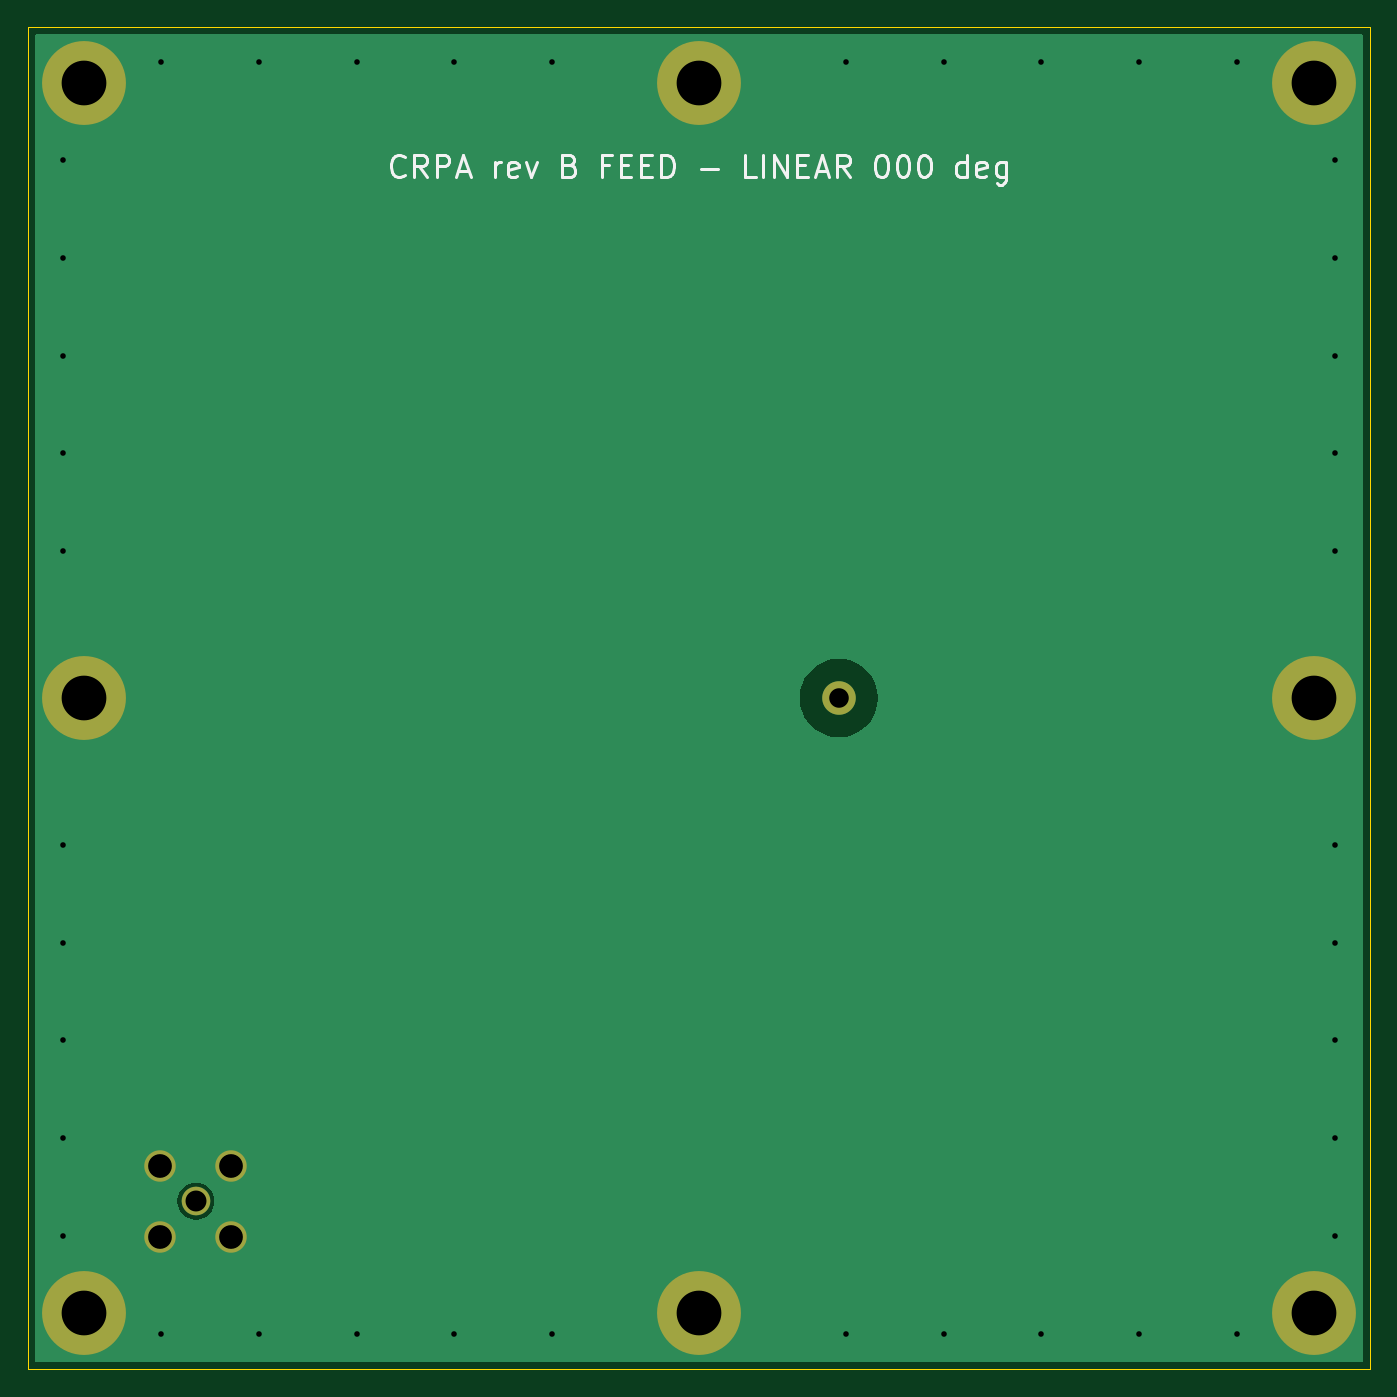
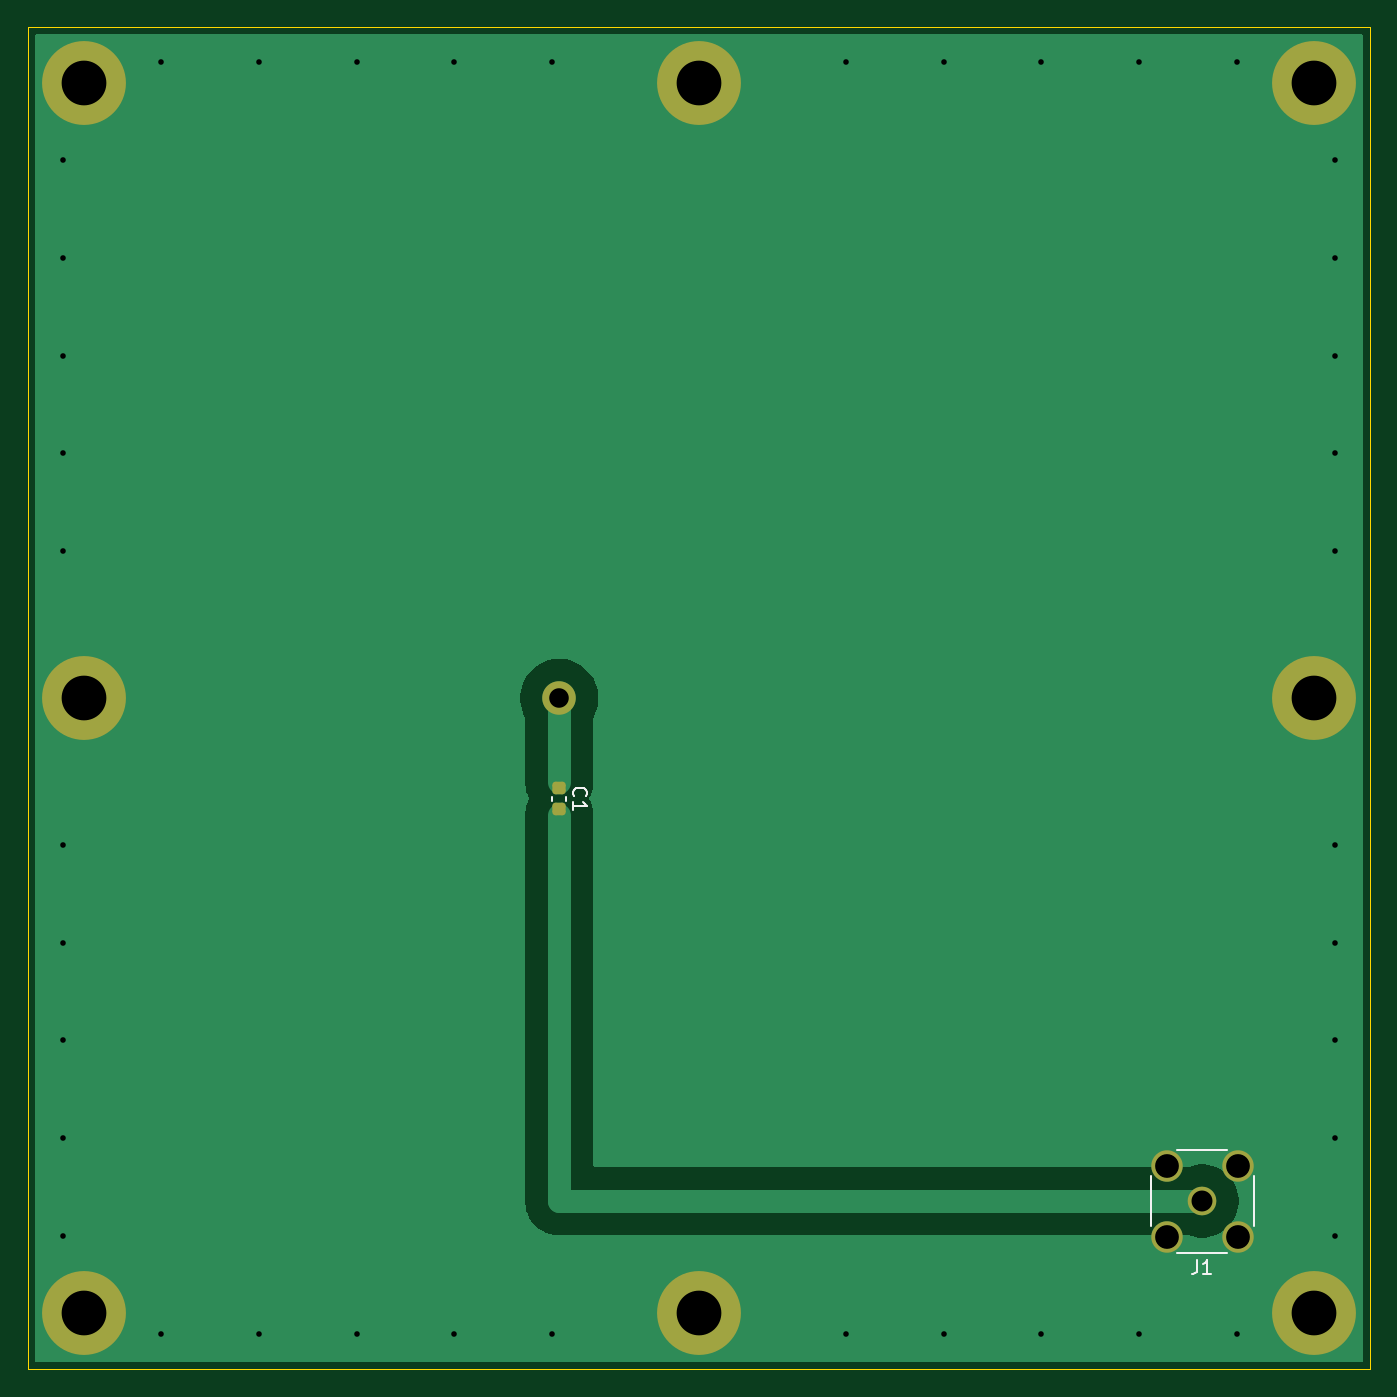
Circuit board: 10 layer files. Board 96.0 x 96.0 mm.
- bottom_copper: feed_linear_000-B_Cu.gbl (7670 bytes)
- bottom_mask: feed_linear_000-B_Mask.gbs (1770 bytes)
- paste: feed_linear_000-B_Paste.gbp (1191 bytes)
- bottom_silk: feed_linear_000-B_Silkscreen.gbo (2220 bytes)
- outline: feed_linear_000-Edge_Cuts.gm1 (695 bytes)
- top_copper: feed_linear_000-F_Cu.gtl (5707 bytes)
- top_mask: feed_linear_000-F_Mask.gts (1052 bytes)
- paste: feed_linear_000-F_Paste.gtp (473 bytes)
- top_silk: feed_linear_000-F_Silkscreen.gto (10931 bytes)
- drill: feed_linear_000.drl (1209 bytes)

=== bottom_copper: feed_linear_000-B_Cu.gbl (7670 bytes, source omitted) ===
=== bottom_mask: feed_linear_000-B_Mask.gbs (1770 bytes, source withheld) ===
=== paste: feed_linear_000-B_Paste.gbp (1191 bytes, source withheld) ===
=== bottom_silk: feed_linear_000-B_Silkscreen.gbo ===
%TF.GenerationSoftware,KiCad,Pcbnew,10.0.3*%
%TF.CreationDate,2026-10-10T20:17:34+03:00*%
%TF.ProjectId,feed_linear_000,66656564-5f6c-4696-9e65-61725f303030,B (pre-EM-tuning)*%
%TF.SameCoordinates,Original*%
%TF.FileFunction,Legend,Bot*%
%TF.FilePolarity,Positive*%
%FSLAX46Y46*%
G04 Gerber Fmt 4.6, Leading zero omitted, Abs format (unit mm)*
G04 Created by KiCad (PCBNEW 10.0.3) date 2026-10-10 20:17:34*
%MOMM*%
%LPD*%
G01*
G04 APERTURE LIST*
%ADD10C,0.150000*%
%ADD11C,0.120000*%
G04 APERTURE END LIST*
D10*
X-35666666Y-40204819D02*
X-35666666Y-40919104D01*
X-35666666Y-40919104D02*
X-35619047Y-41061961D01*
X-35619047Y-41061961D02*
X-35523809Y-41157200D01*
X-35523809Y-41157200D02*
X-35380952Y-41204819D01*
X-35380952Y-41204819D02*
X-35285714Y-41204819D01*
X-36666666Y-41204819D02*
X-36095238Y-41204819D01*
X-36380952Y-41204819D02*
X-36380952Y-40204819D01*
X-36380952Y-40204819D02*
X-36285714Y-40347676D01*
X-36285714Y-40347676D02*
X-36190476Y-40442914D01*
X-36190476Y-40442914D02*
X-36095238Y-40490533D01*
X8929580Y-7033333D02*
X8977200Y-6985714D01*
X8977200Y-6985714D02*
X9024819Y-6842857D01*
X9024819Y-6842857D02*
X9024819Y-6747619D01*
X9024819Y-6747619D02*
X8977200Y-6604762D01*
X8977200Y-6604762D02*
X8881961Y-6509524D01*
X8881961Y-6509524D02*
X8786723Y-6461905D01*
X8786723Y-6461905D02*
X8596247Y-6414286D01*
X8596247Y-6414286D02*
X8453390Y-6414286D01*
X8453390Y-6414286D02*
X8262914Y-6461905D01*
X8262914Y-6461905D02*
X8167676Y-6509524D01*
X8167676Y-6509524D02*
X8072438Y-6604762D01*
X8072438Y-6604762D02*
X8024819Y-6747619D01*
X8024819Y-6747619D02*
X8024819Y-6842857D01*
X8024819Y-6842857D02*
X8072438Y-6985714D01*
X8072438Y-6985714D02*
X8120057Y-7033333D01*
X9024819Y-7985714D02*
X9024819Y-7414286D01*
X9024819Y-7700000D02*
X8024819Y-7700000D01*
X8024819Y-7700000D02*
X8167676Y-7604762D01*
X8167676Y-7604762D02*
X8262914Y-7509524D01*
X8262914Y-7509524D02*
X8310533Y-7414286D01*
%TO.C,J1*%
D11*
X-39680000Y-37800000D02*
X-39680000Y-34200000D01*
X-37800000Y-32320000D02*
X-34200000Y-32320000D01*
X-37800000Y-39680000D02*
X-34200000Y-39680000D01*
X-32320000Y-37800000D02*
X-32320000Y-34200000D01*
%TO.C,C1*%
X9490000Y-7059420D02*
X9490000Y-7340580D01*
X10510000Y-7059420D02*
X10510000Y-7340580D01*
%TD*%
M02*

=== outline: feed_linear_000-Edge_Cuts.gm1 ===
%TF.GenerationSoftware,KiCad,Pcbnew,10.0.3*%
%TF.CreationDate,2026-10-10T20:17:34+03:00*%
%TF.ProjectId,feed_linear_000,66656564-5f6c-4696-9e65-61725f303030,B (pre-EM-tuning)*%
%TF.SameCoordinates,Original*%
%TF.FileFunction,Profile,NP*%
%FSLAX46Y46*%
G04 Gerber Fmt 4.6, Leading zero omitted, Abs format (unit mm)*
G04 Created by KiCad (PCBNEW 10.0.3) date 2026-10-10 20:17:34*
%MOMM*%
%LPD*%
G01*
G04 APERTURE LIST*
%TA.AperFunction,Profile*%
%ADD10C,0.100000*%
%TD*%
G04 APERTURE END LIST*
D10*
X-48000000Y48000000D02*
X48000000Y48000000D01*
X-48000000Y-48000000D02*
X-48000000Y48000000D01*
X48000000Y48000000D02*
X48000000Y-48000000D01*
X48000000Y-48000000D02*
X-48000000Y-48000000D01*
M02*

=== top_copper: feed_linear_000-F_Cu.gtl ===
%TF.GenerationSoftware,KiCad,Pcbnew,10.0.3*%
%TF.CreationDate,2026-10-10T20:17:34+03:00*%
%TF.ProjectId,feed_linear_000,66656564-5f6c-4696-9e65-61725f303030,B (pre-EM-tuning)*%
%TF.SameCoordinates,Original*%
%TF.FileFunction,Copper,L1,Top*%
%TF.FilePolarity,Positive*%
%FSLAX46Y46*%
G04 Gerber Fmt 4.6, Leading zero omitted, Abs format (unit mm)*
G04 Created by KiCad (PCBNEW 10.0.3) date 2026-10-10 20:17:34*
%MOMM*%
%LPD*%
G01*
G04 APERTURE LIST*
%TA.AperFunction,ComponentPad*%
%ADD10C,6.000000*%
%TD*%
%TA.AperFunction,ComponentPad*%
%ADD11C,2.400000*%
%TD*%
%TA.AperFunction,ComponentPad*%
%ADD12C,2.050000*%
%TD*%
%TA.AperFunction,ComponentPad*%
%ADD13C,2.250000*%
%TD*%
%TA.AperFunction,ViaPad*%
%ADD14C,0.800000*%
%TD*%
G04 APERTURE END LIST*
D10*
%TO.P,H6,1*%
%TO.N,GND*%
X44000000Y44000000D03*
%TD*%
%TO.P,H5,1*%
%TO.N,GND*%
X0Y-44000000D03*
%TD*%
%TO.P,H3,1*%
%TO.N,GND*%
X-44000000Y-44000000D03*
%TD*%
%TO.P,H2,1*%
%TO.N,GND*%
X-44000000Y0D03*
%TD*%
%TO.P,H4,1*%
%TO.N,GND*%
X0Y44000000D03*
%TD*%
D11*
%TO.P,P1,1*%
%TO.N,PROBE*%
X10000000Y0D03*
%TD*%
D10*
%TO.P,H1,1*%
%TO.N,GND*%
X-44000000Y44000000D03*
%TD*%
%TO.P,H8,1*%
%TO.N,GND*%
X44000000Y-44000000D03*
%TD*%
%TO.P,H7,1*%
%TO.N,GND*%
X44000000Y0D03*
%TD*%
D12*
%TO.P,J1,1*%
%TO.N,RF_OUT*%
X-36000000Y-36000000D03*
D13*
%TO.P,J1,2*%
%TO.N,GND*%
X-38540000Y-33460000D03*
X-38540000Y-38540000D03*
X-33460000Y-33460000D03*
X-33460000Y-38540000D03*
%TD*%
D14*
%TO.N,GND*%
X17500000Y45500000D03*
X31500000Y45500000D03*
X-38500000Y-45500000D03*
X-45500000Y24500000D03*
X45500000Y31500000D03*
X45500000Y10500000D03*
X10500000Y-45500000D03*
X24500000Y45500000D03*
X45500000Y-24500000D03*
X45500000Y-38500000D03*
X45500000Y38500000D03*
X10500000Y45500000D03*
X-24500000Y-45500000D03*
X45500000Y24500000D03*
X24500000Y-45500000D03*
X31500000Y-45500000D03*
X-45500000Y-24500000D03*
X-31500000Y45500000D03*
X-17500000Y45500000D03*
X17500000Y-45500000D03*
X38500000Y-45500000D03*
X-17500000Y-45500000D03*
X-45500000Y10500000D03*
X-45500000Y38500000D03*
X-24500000Y45500000D03*
X-31500000Y-45500000D03*
X-45500000Y-17500000D03*
X-45500000Y-31500000D03*
X-45500000Y31500000D03*
X45500000Y-31500000D03*
X45500000Y-17500000D03*
X-10500000Y-45500000D03*
X-45500000Y-38500000D03*
X-10500000Y45500000D03*
X38500000Y45500000D03*
X45500000Y17500000D03*
X45500000Y-10500000D03*
X-45500000Y17500000D03*
X-45500000Y-10500000D03*
X-38500000Y45500000D03*
%TD*%
%TA.AperFunction,Conductor*%
%TO.N,GND*%
G36*
X47442539Y47479815D02*
G01*
X47488294Y47427011D01*
X47499500Y47375500D01*
X47499500Y-47375500D01*
X47479815Y-47442539D01*
X47427011Y-47488294D01*
X47375500Y-47499500D01*
X-47375500Y-47499500D01*
X-47442539Y-47479815D01*
X-47488294Y-47427011D01*
X-47499500Y-47375500D01*
X-47499500Y-35895675D01*
X-37325500Y-35895675D01*
X-37325500Y-36104324D01*
X-37292862Y-36310389D01*
X-37228389Y-36508816D01*
X-37133670Y-36694714D01*
X-37011035Y-36863505D01*
X-36863505Y-37011035D01*
X-36694714Y-37133670D01*
X-36508816Y-37228389D01*
X-36310389Y-37292862D01*
X-36104324Y-37325500D01*
X-36104319Y-37325500D01*
X-35895676Y-37325500D01*
X-35689610Y-37292862D01*
X-35597545Y-37262948D01*
X-35491184Y-37228389D01*
X-35491181Y-37228387D01*
X-35491179Y-37228387D01*
X-35393116Y-37178421D01*
X-35305286Y-37133670D01*
X-35136495Y-37011035D01*
X-34988965Y-36863505D01*
X-34866330Y-36694714D01*
X-34771612Y-36508820D01*
X-34707137Y-36310389D01*
X-34674500Y-36104324D01*
X-34674500Y-35895675D01*
X-34707137Y-35689610D01*
X-34771612Y-35491179D01*
X-34866330Y-35305285D01*
X-34988966Y-35136493D01*
X-35136493Y-34988966D01*
X-35305285Y-34866330D01*
X-35491179Y-34771612D01*
X-35689610Y-34707137D01*
X-35895676Y-34674500D01*
X-35895681Y-34674500D01*
X-36104319Y-34674500D01*
X-36104324Y-34674500D01*
X-36310389Y-34707137D01*
X-36508820Y-34771612D01*
X-36694714Y-34866330D01*
X-36863505Y-34988965D01*
X-37011035Y-35136495D01*
X-37133669Y-35305285D01*
X-37228387Y-35491179D01*
X-37292862Y-35689610D01*
X-37325500Y-35895675D01*
X-47499500Y-35895675D01*
X-47499500Y157277D01*
X7199500Y157277D01*
X7199500Y-157277D01*
X7234716Y-469827D01*
X7234718Y-469843D01*
X7304710Y-776499D01*
X7304711Y-776501D01*
X7408598Y-1073395D01*
X7545072Y-1356786D01*
X7545074Y-1356789D01*
X7712423Y-1623123D01*
X7908539Y-1869044D01*
X8130956Y-2091461D01*
X8376877Y-2287577D01*
X8643211Y-2454926D01*
X8926606Y-2591402D01*
X9223500Y-2695289D01*
X9530160Y-2765282D01*
X9842723Y-2800499D01*
X9842724Y-2800500D01*
X9842727Y-2800500D01*
X10157276Y-2800500D01*
X10157276Y-2800499D01*
X10469840Y-2765282D01*
X10776500Y-2695289D01*
X11073394Y-2591402D01*
X11356789Y-2454926D01*
X11623123Y-2287577D01*
X11869044Y-2091461D01*
X12091461Y-1869044D01*
X12287577Y-1623123D01*
X12454926Y-1356789D01*
X12591402Y-1073394D01*
X12695289Y-776500D01*
X12765282Y-469840D01*
X12800500Y-157273D01*
X12800500Y157273D01*
X12765282Y469840D01*
X12695289Y776500D01*
X12591402Y1073394D01*
X12454926Y1356789D01*
X12287577Y1623123D01*
X12091461Y1869044D01*
X11869044Y2091461D01*
X11623123Y2287577D01*
X11356789Y2454926D01*
X11073394Y2591402D01*
X10776500Y2695289D01*
X10469840Y2765282D01*
X10157275Y2800499D01*
X10157275Y2800500D01*
X10157273Y2800500D01*
X9842727Y2800500D01*
X9842725Y2800500D01*
X9842723Y2800499D01*
X9530160Y2765282D01*
X9223500Y2695289D01*
X8926606Y2591402D01*
X8643211Y2454926D01*
X8376877Y2287577D01*
X8130956Y2091461D01*
X7908539Y1869044D01*
X7712423Y1623123D01*
X7712422Y1623121D01*
X7545072Y1356786D01*
X7408598Y1073395D01*
X7304711Y776501D01*
X7304710Y776499D01*
X7234718Y469843D01*
X7234716Y469827D01*
X7199500Y157277D01*
X-47499500Y157277D01*
X-47499500Y47375500D01*
X-47479815Y47442539D01*
X-47427011Y47488294D01*
X-47375500Y47499500D01*
X47375500Y47499500D01*
X47442539Y47479815D01*
G37*
%TD.AperFunction*%
%TD*%
M02*

=== top_mask: feed_linear_000-F_Mask.gts ===
%TF.GenerationSoftware,KiCad,Pcbnew,10.0.3*%
%TF.CreationDate,2026-10-10T20:17:34+03:00*%
%TF.ProjectId,feed_linear_000,66656564-5f6c-4696-9e65-61725f303030,B (pre-EM-tuning)*%
%TF.SameCoordinates,Original*%
%TF.FileFunction,Soldermask,Top*%
%TF.FilePolarity,Negative*%
%FSLAX46Y46*%
G04 Gerber Fmt 4.6, Leading zero omitted, Abs format (unit mm)*
G04 Created by KiCad (PCBNEW 10.0.3) date 2026-10-10 20:17:34*
%MOMM*%
%LPD*%
G01*
G04 APERTURE LIST*
%ADD10C,6.000000*%
%ADD11C,2.400000*%
%ADD12C,2.050000*%
%ADD13C,2.250000*%
G04 APERTURE END LIST*
D10*
%TO.C,H6*%
X44000000Y44000000D03*
%TD*%
%TO.C,H5*%
X0Y-44000000D03*
%TD*%
%TO.C,H3*%
X-44000000Y-44000000D03*
%TD*%
%TO.C,H2*%
X-44000000Y0D03*
%TD*%
%TO.C,H4*%
X0Y44000000D03*
%TD*%
D11*
%TO.C,P1*%
X10000000Y0D03*
%TD*%
D10*
%TO.C,H1*%
X-44000000Y44000000D03*
%TD*%
%TO.C,H8*%
X44000000Y-44000000D03*
%TD*%
%TO.C,H7*%
X44000000Y0D03*
%TD*%
D12*
%TO.C,J1*%
X-36000000Y-36000000D03*
D13*
X-38540000Y-33460000D03*
X-38540000Y-38540000D03*
X-33460000Y-33460000D03*
X-33460000Y-38540000D03*
%TD*%
M02*

=== paste: feed_linear_000-F_Paste.gtp ===
%TF.GenerationSoftware,KiCad,Pcbnew,10.0.3*%
%TF.CreationDate,2026-10-10T20:17:34+03:00*%
%TF.ProjectId,feed_linear_000,66656564-5f6c-4696-9e65-61725f303030,B (pre-EM-tuning)*%
%TF.SameCoordinates,Original*%
%TF.FileFunction,Paste,Top*%
%TF.FilePolarity,Positive*%
%FSLAX46Y46*%
G04 Gerber Fmt 4.6, Leading zero omitted, Abs format (unit mm)*
G04 Created by KiCad (PCBNEW 10.0.3) date 2026-10-10 20:17:34*
%MOMM*%
%LPD*%
G01*
G04 APERTURE LIST*
G04 APERTURE END LIST*
M02*

=== top_silk: feed_linear_000-F_Silkscreen.gto (10931 bytes, source omitted) ===
=== drill: feed_linear_000.drl ===
M48
; DRILL file KiCad 10.0.3 date 2026-10-10T20:17:34
; FORMAT={-:-/ absolute / metric / decimal}
; #@! TF.CreationDate,2026-10-10T20:17:34+03:00
; #@! TF.GenerationSoftware,Kicad,Pcbnew,10.0.3
; #@! TF.FileFunction,MixedPlating,1,2
FMAT,2
METRIC
; #@! TA.AperFunction,Plated,PTH,ViaDrill
T1C0.400
; #@! TA.AperFunction,Plated,PTH,ComponentDrill
T2C1.400
; #@! TA.AperFunction,Plated,PTH,ComponentDrill
T3C1.500
; #@! TA.AperFunction,Plated,PTH,ComponentDrill
T4C1.700
; #@! TA.AperFunction,Plated,PTH,ComponentDrill
T5C3.200
%
G90
G05
T1
X-45.5Y38.5
X-45.5Y31.5
X-45.5Y24.5
X-45.5Y17.5
X-45.5Y10.5
X-45.5Y-10.5
X-45.5Y-17.5
X-45.5Y-24.5
X-45.5Y-31.5
X-45.5Y-38.5
X-38.5Y45.5
X-38.5Y-45.5
X-31.5Y45.5
X-31.5Y-45.5
X-24.5Y45.5
X-24.5Y-45.5
X-17.5Y45.5
X-17.5Y-45.5
X-10.5Y45.5
X-10.5Y-45.5
X10.5Y45.5
X10.5Y-45.5
X17.5Y45.5
X17.5Y-45.5
X24.5Y45.5
X24.5Y-45.5
X31.5Y45.5
X31.5Y-45.5
X38.5Y45.5
X38.5Y-45.5
X45.5Y38.5
X45.5Y31.5
X45.5Y24.5
X45.5Y17.5
X45.5Y10.5
X45.5Y-10.5
X45.5Y-17.5
X45.5Y-24.5
X45.5Y-31.5
X45.5Y-38.5
T2
X10.0Y0.0
T3
X-36.0Y-36.0
T4
X-38.54Y-33.46
X-38.54Y-38.54
X-33.46Y-33.46
X-33.46Y-38.54
T5
X-44.0Y44.0
X-44.0Y0.0
X-44.0Y-44.0
X0.0Y44.0
X0.0Y-44.0
X44.0Y44.0
X44.0Y0.0
X44.0Y-44.0
M30
